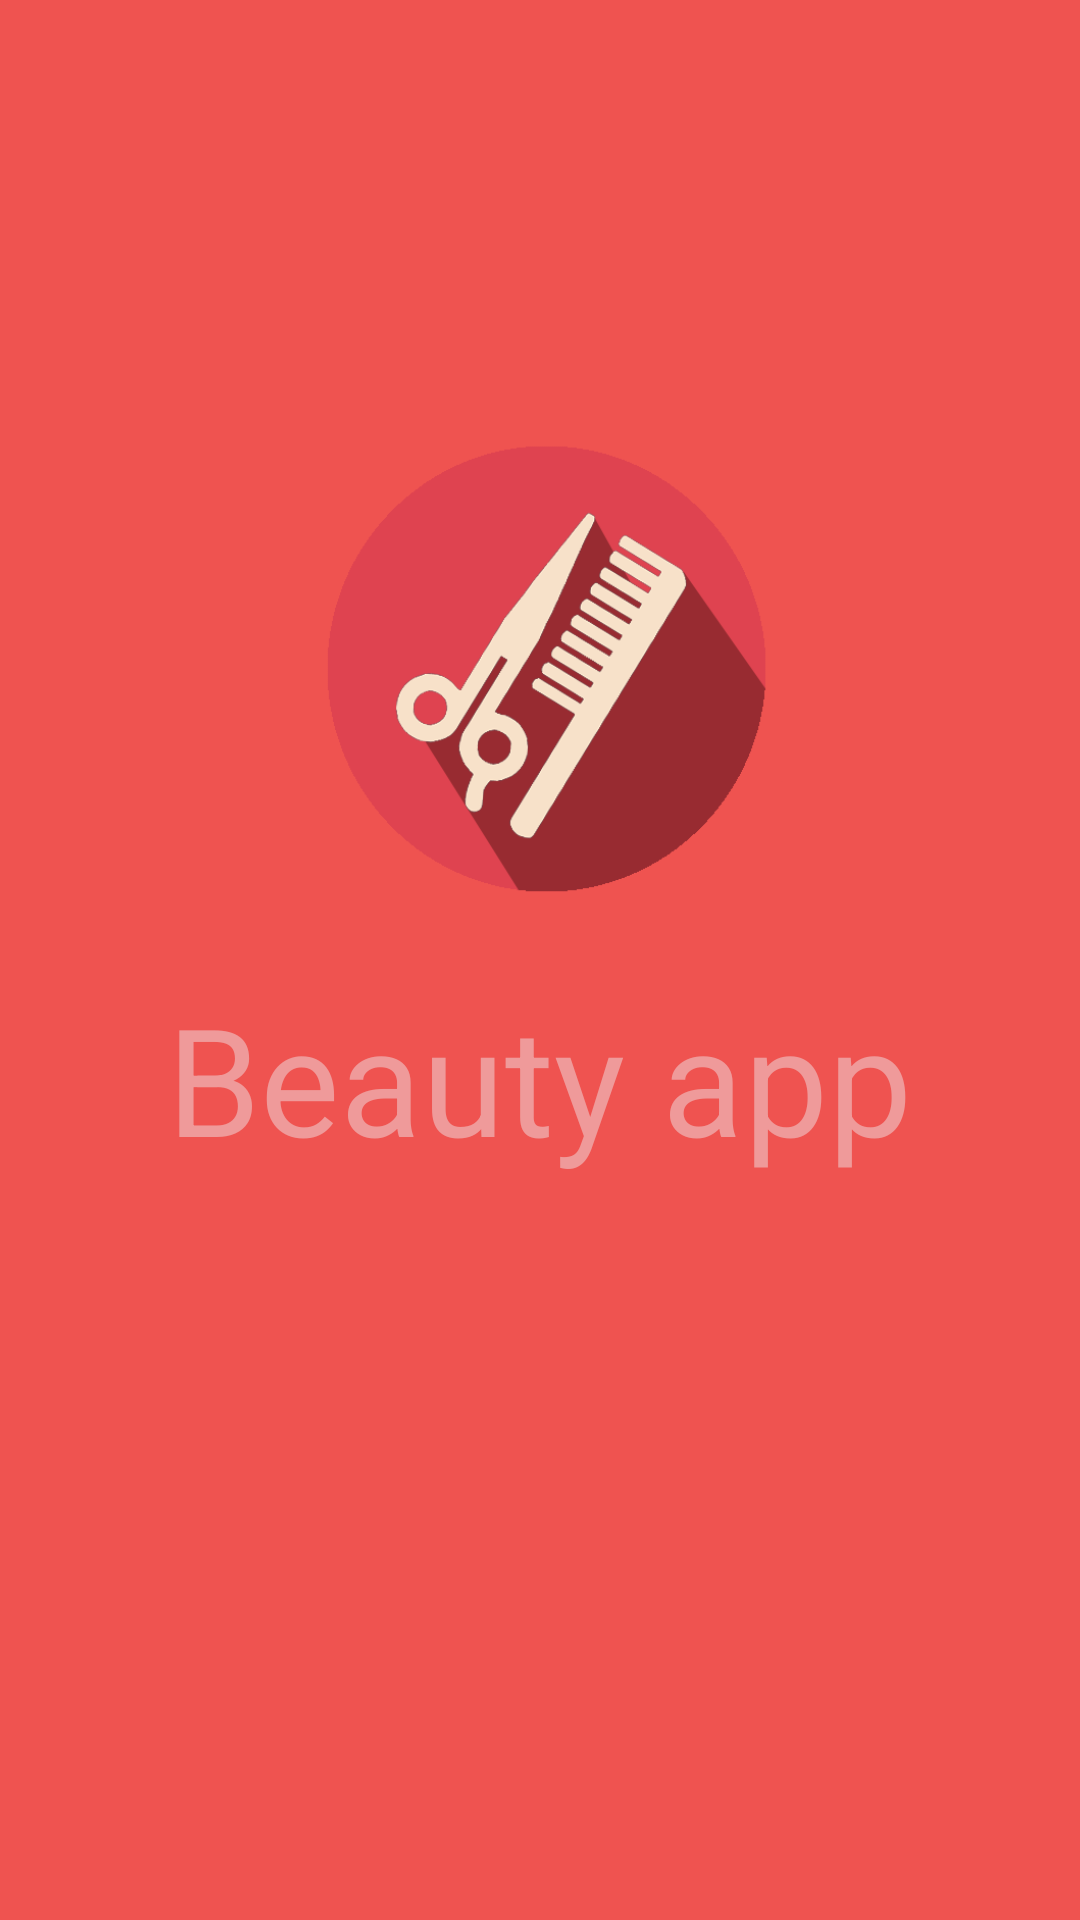

Here is an Android app screen rendered from its layout file. Give the layout XML and the strings, colors and styles it references.
<!-- AndroidManifest.xml: application theme AppTheme -->
<!-- res/layout/activity_splashscreen.xml -->
<RelativeLayout xmlns:android="http://schemas.android.com/apk/res/android"
    xmlns:tools="http://schemas.android.com/tools" android:layout_width="match_parent"
    android:layout_height="match_parent" android:background="@color/md_red_400"
    tools:context="com.example.javier.MaterialDesignApp.Splashscreen">

    <ImageView
        android:layout_width="170dp"
        android:layout_height="170dp"
        android:layout_marginLeft="110dp"
        android:layout_marginTop="140dp"
        android:layout_centerHorizontal="true"
        android:background="@drawable/applogo"
        android:id="@+id/imageView" />

    <TextView
        android:layout_width="wrap_content"
        android:layout_height="wrap_content"
        android:text="Beauty app"
        android:textSize="50dp"
        android:textColor="@color/md_red_200"
        android:layout_marginTop="16dp"
        android:layout_below="@+id/imageView"
        android:layout_centerHorizontal="true"
        android:layout_gravity="center" />

    <TextView android:id="@+id/fullscreen_content" android:layout_width="match_parent"
        android:layout_height="match_parent" android:keepScreenOn="true" android:textColor="#33b5e5"
        android:textStyle="bold" android:textSize="50sp" android:gravity="center"
        android:text="" />

</RelativeLayout>
<!-- resources referenced by this layout -->
<resources>
  <color name="md_red_200">#ef9a9a</color>
  <color name="md_red_400">#ef5350</color>
  <!-- drawable applogo: png bitmap (drawable, 57923 bytes) -->
  <style name="AppTheme" parent="Theme.AppCompat.NoActionBar">
  
          
          <item name="colorPrimary">@color/md_red_500</item>
          <item name="colorPrimaryDark">@color/md_red_700</item>
          <item name="colorAccent">@color/md_blue_A200</item>
          <item name="colorControlHighlight">@color/md_red_500_25</item>
  ​        <item name="colorControlNormal">@color/md_black_1000_50</item>
          <item name="colorSwitchThumbNormal">@color/md_grey_200</item>
          <item name="android:colorForeground">@color/md_black_1000_75</item>
          <item name="windowActionModeOverlay">true</item>
          <item name="actionModeBackground">@color/md_red_500</item>
  ​
          
          <item name="drawerArrowStyle">@style/DrawerArrowStyle</item>
  
          
          <item name="actionOverflowButtonStyle">@style/OverflowStyle</item>
      </style>
  <color name="md_red_500">#f44336</color>
  <color name="md_red_700">#d32f2f</color>
  <color name="md_blue_A200">#448aff</color>
  <color name="md_red_500_25">#40f44336</color>
  <color name="md_black_1000_50">#80000000</color>
  <color name="md_grey_200">#eeeeee</color>
  <color name="md_black_1000_75">#c0000000</color>
  <style name="DrawerArrowStyle" parent="Widget.AppCompat.DrawerArrowToggle">
          <item name="spinBars">true</item>
          <item name="color">@android:color/white</item>
      </style>
  <style name="OverflowStyle" parent="Widget.AppCompat.ActionButton.Overflow">
          <item name="android:src">@drawable/ic_action_navigation_more_vert</item>
      </style>
</resources>
